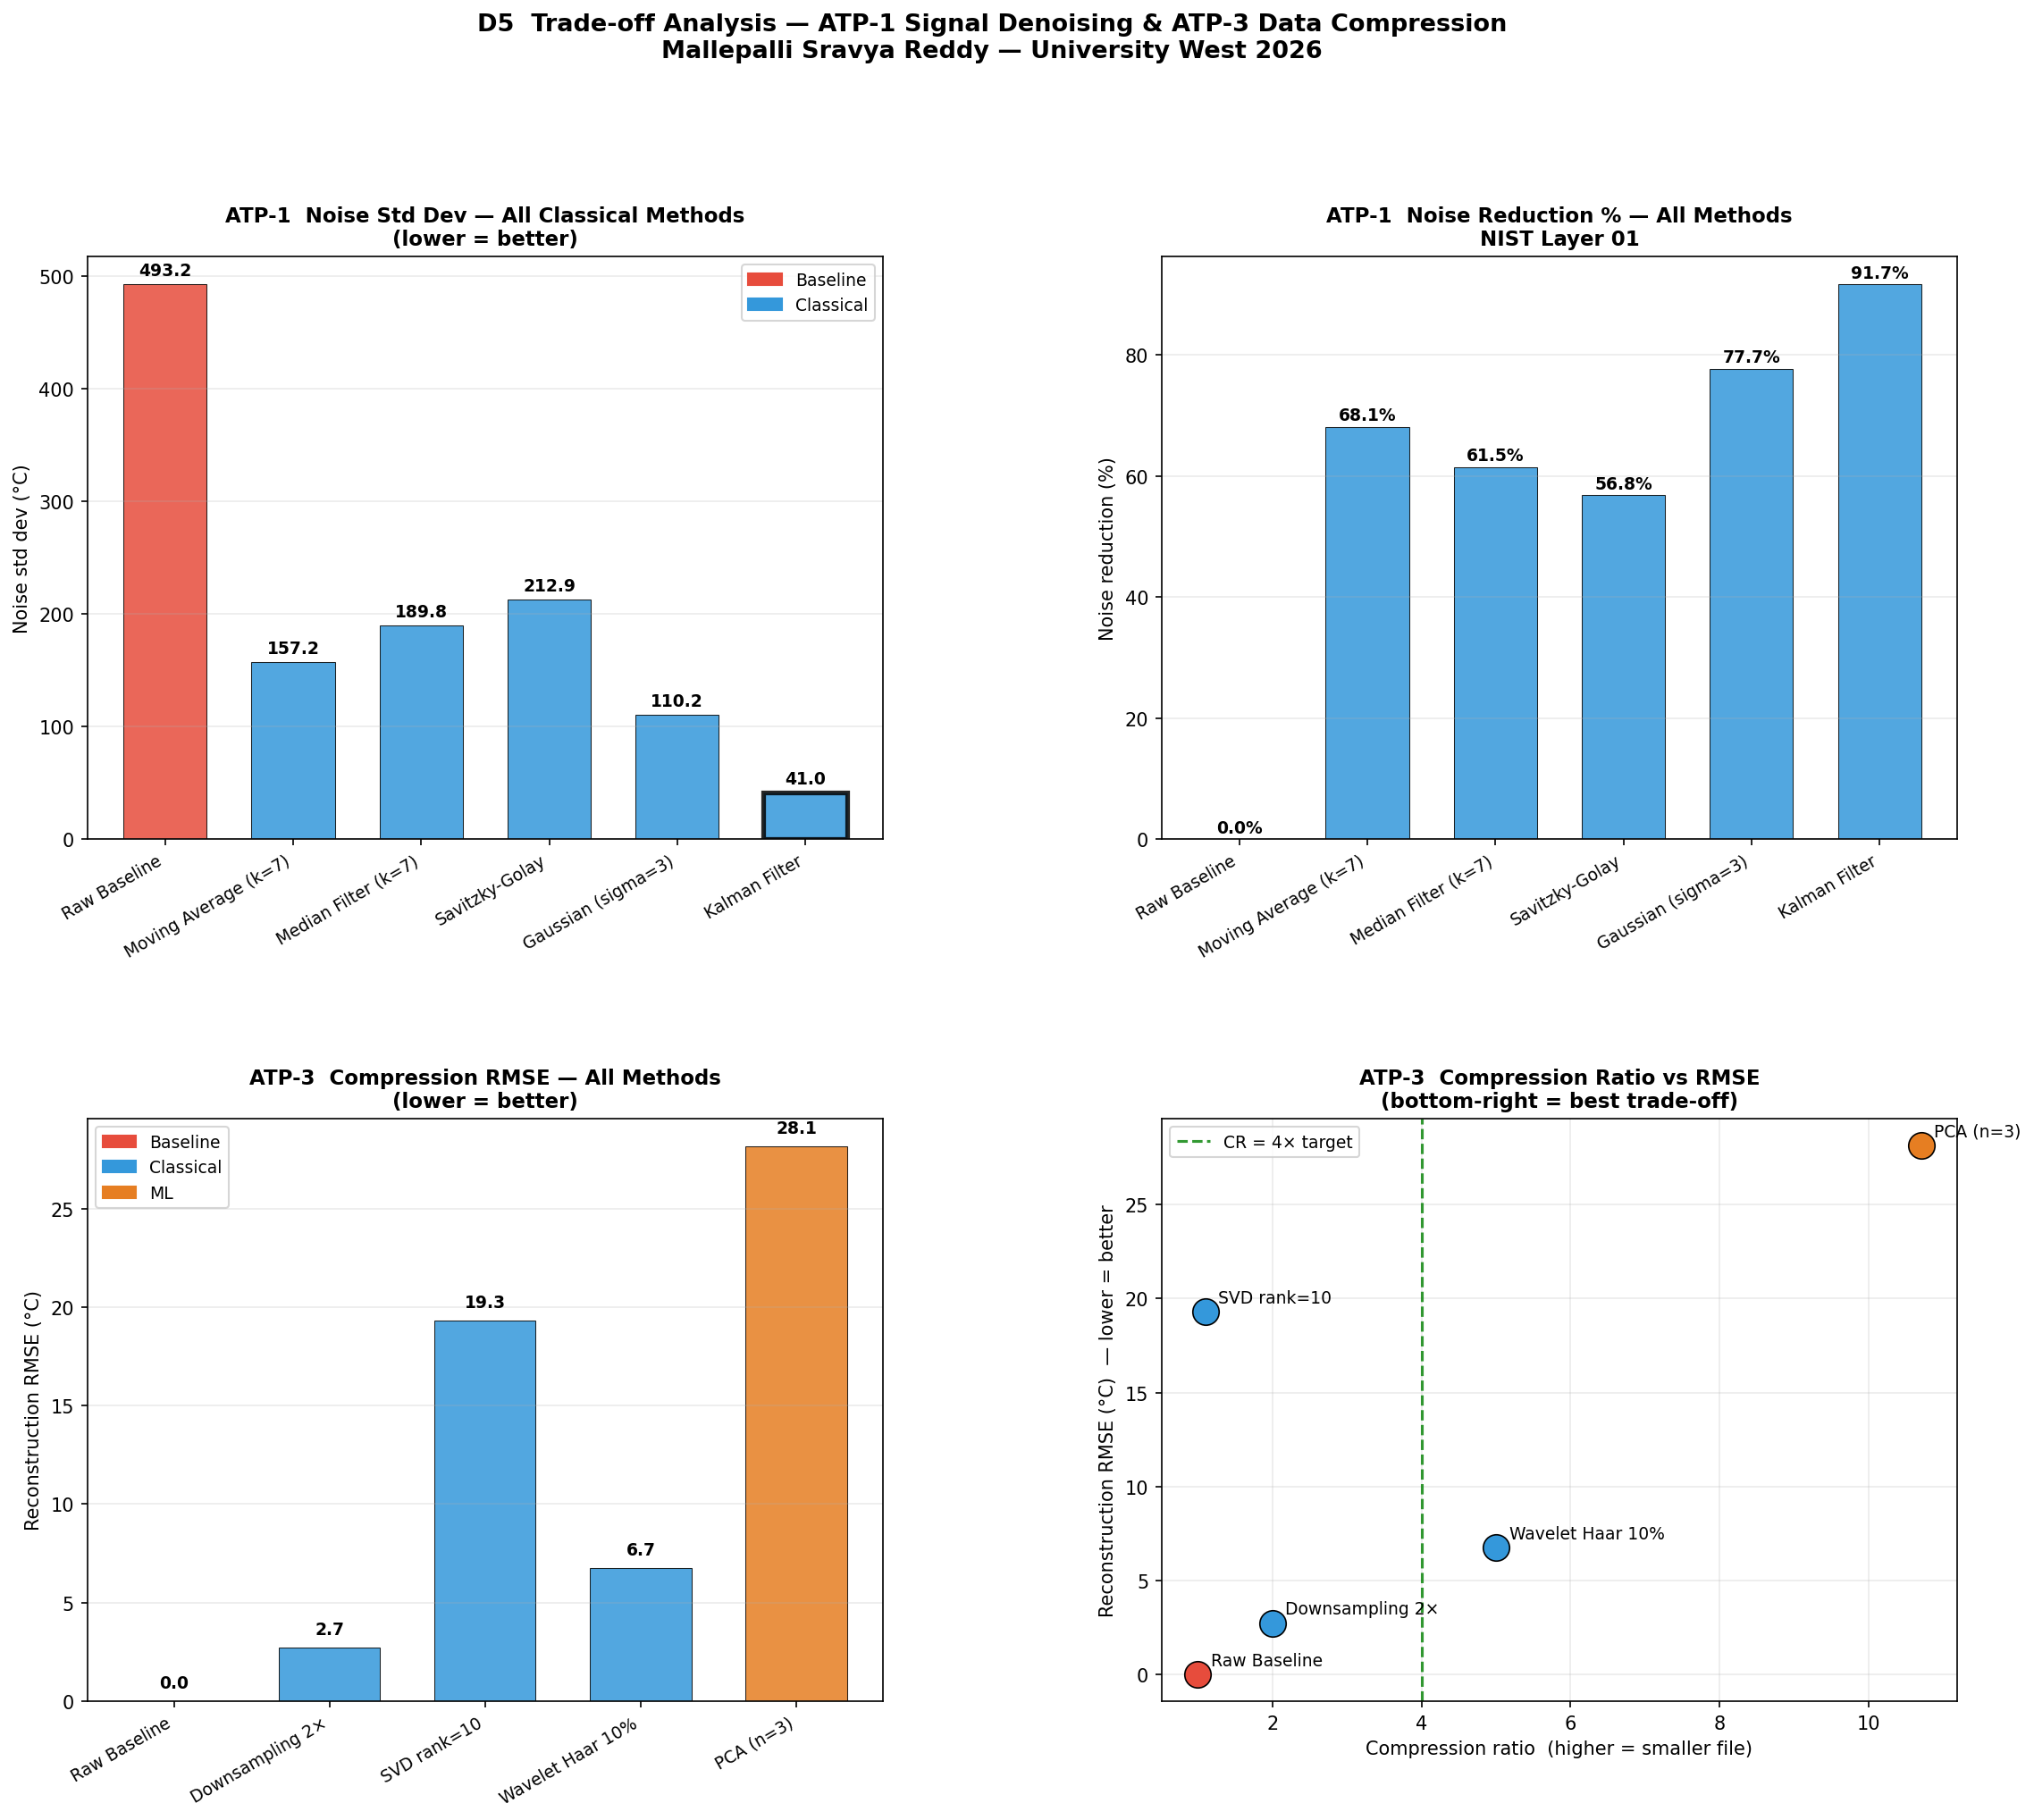

Reproduce this figure in Python.
"""
=============================================================================
d5_analysis.py  --  D5: Trade-off Analysis (ATP-1 & ATP-3 only)
=============================================================================
Thesis  : Automation of Pyrometer Data Pre-processing for Metal Forming
          and Heat Treatment
Author  : Mallepalli Sravya Reddy
University West, 2026

Deliverable : D5 -- Analysis of how denoising and compression choices
              affect signal quality and storage efficiency

NOTE: Sensor calibration (ATP-2) is NOT part of this contribution.
      ATP-2 is in the parallel thesis by Avula Ajay Kumar.
      VAE and Deep Autoencoder are Ajay's ATP-3 methods -- not included.

METHODS ANALYSED:

  ATP-1 Denoising (6 classical):
    Raw Baseline, Moving Average (k=7), Median Filter (k=7),
    Savitzky-Golay (w=11,p=3), Gaussian (sigma=3.0), Kalman (Q=0.001,R=10)

  ATP-3 Compression (5 methods):
    Raw Baseline, Downsampling (2x), SVD (rank=10),
    Wavelet Haar (10%), PCA (n=3)

HOW TO RUN:
    python d5_analysis.py

    To use real NIST data: set DATA_PATH at the top of the file.

OUTPUT:
    d5_analysis.png       -- 4-panel trade-off figure
    d5_summary.csv        -- full results table
=============================================================================
"""

import numpy as np
import matplotlib
matplotlib.use("Agg")
import matplotlib.pyplot as plt
import matplotlib.gridspec as gridspec
import matplotlib.patches as mpatches
import pandas as pd
from scipy.signal import medfilt, savgol_filter
from scipy.ndimage import gaussian_filter1d
from sklearn.decomposition import PCA
from sklearn.preprocessing import MinMaxScaler
import pywt

SEED = 42
np.random.seed(SEED)

# =============================================================================
# DATA  -- replace DATA_PATH with your Layer01.mat path when running locally
# =============================================================================
# import scipy.io as sio
# DATA_PATH = r"C:\Users\sravy\OneDrive\Desktop\ThesisSravya\data\Layer01.mat"
# mat   = sio.loadmat(DATA_PATH)
# L     = mat["Layer"][0, 0]
# raw3d = L["RadiantTemp"].astype(np.float32)
# sh_A  = float(L["SHvariable_A"].flat[0])
# sh_B  = float(L["SHvariable_B"].flat[0])
# frame_max = raw3d.max(axis=(0, 1))
# T_raw = np.clip(sh_A * frame_max + sh_B - 273.15, 0, 3000)
# T_raw = T_raw[T_raw > 10].astype(np.float32)

n      = 2065
time_s = np.linspace(0, n * 0.002, n)
T_clean = (1200 + 800 * np.exp(-((time_s - 2.0)**2) / 0.8)
           + 400 * np.sin(2 * np.pi * 1.5 * time_s) * np.exp(-time_s / 3))
T_clean = np.clip(T_clean, 373, 2099).astype(np.float32)
rng = np.random.default_rng(SEED)
spikes = np.zeros(n, np.float32)
spikes[rng.choice(n, 40, replace=False)] = rng.uniform(300, 800, 40)
T_raw = np.clip(T_clean + rng.normal(0, 500, n).astype(np.float32)
                + spikes, 0, 3000).astype(np.float32)

print("=" * 65)
print("d5_analysis.py  --  D5: ATP-1 Denoising & ATP-3 Compression")
print("=" * 65)
print(f"  Frames : {n}  |  Raw range : {T_raw.min():.0f} – {T_raw.max():.0f} °C")

def noise_std(sig):
    base = np.convolve(sig, np.ones(20)/20, mode="same")
    return float(np.std(sig - base))

def kalman(sig, Q=1e-3, R=10.0):
    x, P, out = float(sig[0]), 1.0, np.zeros(len(sig), np.float32)
    for i in range(len(sig)):
        P += Q; K = P/(P+R); x = x+K*(sig[i]-x); P=(1-K)*P; out[i]=x
    return out

noise_raw = noise_std(T_raw)

# =============================================================================
# STAGE 1  --  ATP-1: ALL DENOISING METHODS
# =============================================================================
print("\n  Running ATP-1 denoising methods ...")

T_ma    = np.convolve(T_raw, np.ones(7)/7, mode="same").astype(np.float32)
T_med   = medfilt(T_raw.astype(np.float64), 7).astype(np.float32)
T_sg    = savgol_filter(T_raw.astype(np.float64), 11, 3).astype(np.float32)
T_gauss = gaussian_filter1d(T_raw.astype(np.float64), 3.0).astype(np.float32)
T_kal   = kalman(T_raw)

n_ma, n_med, n_sg = noise_std(T_ma), noise_std(T_med), noise_std(T_sg)
n_gauss, n_kal    = noise_std(T_gauss), noise_std(T_kal)

den_results = [
    {"Method":"Raw Baseline",        "Type":"Baseline",  "Noise_C":round(noise_raw,2), "Reduction_%":0.0},
    {"Method":"Moving Average (k=7)","Type":"Classical", "Noise_C":round(n_ma,2),      "Reduction_%":round((1-n_ma/noise_raw)*100,1)},
    {"Method":"Median Filter (k=7)", "Type":"Classical", "Noise_C":round(n_med,2),     "Reduction_%":round((1-n_med/noise_raw)*100,1)},
    {"Method":"Savitzky-Golay",      "Type":"Classical", "Noise_C":round(n_sg,2),      "Reduction_%":round((1-n_sg/noise_raw)*100,1)},
    {"Method":"Gaussian (sigma=3)",  "Type":"Classical", "Noise_C":round(n_gauss,2),   "Reduction_%":round((1-n_gauss/noise_raw)*100,1)},
    {"Method":"Kalman Filter",       "Type":"Classical", "Noise_C":round(n_kal,2),     "Reduction_%":round((1-n_kal/noise_raw)*100,1)},
]

for r in den_results:
    print(f"    {r['Method']:22s}: {r['Noise_C']:.2f} °C  ({r['Reduction_%']}% reduction)")

# Use Kalman output as compression input (best ATP-1 result)
T_comp = T_kal.copy()

# =============================================================================
# STAGE 2  --  ATP-3: ALL COMPRESSION METHODS
# =============================================================================
print("\n  Running ATP-3 compression methods ...")

raw_bytes = T_comp.nbytes
comp_results = []

# Raw baseline
comp_results.append({"Method":"Raw Baseline",    "Type":"Baseline",  "CR":1.0,  "RMSE_C":0.0,   "ATP3_met":"—"})

# Downsampling 2x
T_ds  = np.interp(np.arange(n), np.arange(0,n,2)[:len(T_comp[::2])],
                   T_comp[::2]).astype(np.float32)
rmse_ds = float(np.sqrt(np.mean((T_comp-T_ds)**2)))
comp_results.append({"Method":"Downsampling 2×", "Type":"Classical", "CR":2.0,  "RMSE_C":round(rmse_ds,2),  "ATP3_met":"No"})

# SVD rank=10
nu  = (n//32)*32
X   = T_comp[:nu].reshape(-1,32).astype(np.float64)
U,s,Vt = np.linalg.svd(X, full_matrices=False)
Xr  = (U[:,:10]*s[:10])@Vt[:10,:]
T_svd = np.interp(np.arange(n), np.linspace(0,n-1,Xr.ravel().size),
                   Xr.ravel()).astype(np.float32)
rmse_svd = float(np.sqrt(np.mean((T_comp-T_svd)**2)))
cr_svd   = max(1.0, raw_bytes/(U[:,:10].nbytes+s[:10].nbytes+Vt[:10,:].nbytes))
comp_results.append({"Method":"SVD rank=10",      "Type":"Classical", "CR":round(cr_svd,1), "RMSE_C":round(rmse_svd,2), "ATP3_met":"No"})

# Wavelet Haar 10%
coeffs  = pywt.wavedec(T_comp.astype(np.float64), "haar")
all_c   = np.concatenate([c.ravel() for c in coeffs])
nk      = max(1, int(0.10*len(all_c)))
thr     = np.sort(np.abs(all_c))[::-1][nk-1]
all_t   = np.where(np.abs(all_c)>=thr, all_c, 0.0)
nz_idx  = np.where(all_t!=0)[0].astype(np.int32)
nz_vals = all_t[nz_idx].astype(np.float32)
nz_set  = set(nz_idx.tolist())
ip, crec = 0, []
for c in coeffs:
    arr = np.zeros(c.size, np.float64)
    for j in range(c.size):
        g = ip+j
        if g in nz_set:
            p = int(np.searchsorted(nz_idx, g))
            if p < len(nz_idx) and nz_idx[p]==g: arr[j]=float(nz_vals[p])
    crec.append(arr.reshape(c.shape)); ip+=c.size
T_wav   = pywt.waverec(crec,"haar")[:n].astype(np.float32)
rmse_wav= float(np.sqrt(np.mean((T_comp-T_wav)**2)))
cr_wav  = max(1.0, raw_bytes/max(1, nz_vals.nbytes+nz_idx.nbytes))
comp_results.append({"Method":"Wavelet Haar 10%", "Type":"Classical", "CR":round(cr_wav,1), "RMSE_C":round(rmse_wav,2), "ATP3_met":"Yes ✓"})

# PCA n=3
Xw  = np.array([T_comp[i:i+32] for i in range(n-32)], dtype=np.float32)
sc2 = MinMaxScaler()
Xwn = sc2.fit_transform(Xw)
pca = PCA(n_components=3)
Xpr = sc2.inverse_transform(pca.inverse_transform(pca.fit_transform(Xwn)))
T_pca = np.zeros(n,np.float32); cp=np.zeros(n,np.float32)
for i,w in enumerate(Xpr): T_pca[i:i+32]+=w; cp[i:i+32]+=1
T_pca/=np.maximum(cp,1)
rmse_pca = float(np.sqrt(np.mean((T_comp-T_pca)**2)))
comp_results.append({"Method":"PCA (n=3)",        "Type":"ML",        "CR":round(32/3,1), "RMSE_C":round(rmse_pca,2), "ATP3_met":"Yes ✓"})

for r in comp_results:
    print(f"    {r['Method']:20s}: CR={r['CR']}×  RMSE={r['RMSE_C']} °C  [{r['ATP3_met']}]")

# =============================================================================
# SUMMARY TABLE
# =============================================================================
print()
print("=" * 65)
print("TABLE 1  --  ATP-1 Denoising Results")
print("=" * 65)
df1 = pd.DataFrame(den_results)
print(df1.to_string(index=False))

print()
print("=" * 65)
print("TABLE 2  --  ATP-3 Compression Results")
print("=" * 65)
df2 = pd.DataFrame(comp_results)
print(df2.to_string(index=False))

df_all = pd.concat([df1.assign(Stage="ATP-1 Denoising"),
                    df2.assign(Stage="ATP-3 Compression")], ignore_index=True)
df_all.to_csv("d5_summary.csv", index=False)
print("\n  Saved: d5_summary.csv")

# =============================================================================
# VISUALISATION  --  4-panel figure (ATP-1 top, ATP-3 bottom)
# =============================================================================
print("\n  Generating plots ...")

def col(t):
    return "#e74c3c" if t=="Baseline" else "#3498db" if t=="Classical" else "#e67e22"

fig = plt.figure(figsize=(18, 14))
fig.patch.set_facecolor("#ffffff")
gs  = gridspec.GridSpec(2, 2, figure=fig, hspace=0.48, wspace=0.35)

# ── Panel A: Denoising noise bar chart (all 6 methods) ───────────────────────
ax1 = fig.add_subplot(gs[0, 0])
names_d = [r["Method"] for r in den_results]
noise_v = [r["Noise_C"] for r in den_results]
cols_d  = [col(r["Type"]) for r in den_results]
bars = ax1.bar(names_d, noise_v, color=cols_d, alpha=0.85,
               edgecolor="black", linewidth=0.5, width=0.65)
for bar, val in zip(bars, noise_v):
    ax1.text(bar.get_x()+bar.get_width()/2, bar.get_height()+max(noise_v)*0.01,
             f"{val:.1f}", ha="center", va="bottom", fontsize=9, fontweight="bold")
best_d = int(np.argmin(noise_v))
bars[best_d].set_edgecolor("black"); bars[best_d].set_linewidth(2.5)
ax1.set_title("ATP-1  Noise Std Dev — All Classical Methods\n(lower = better)",
              fontweight="bold", fontsize=11)
ax1.set_ylabel("Noise std dev (°C)")
ax1.grid(True, alpha=0.25, axis="y")
plt.setp(ax1.get_xticklabels(), rotation=30, ha="right", fontsize=9)
ax1.legend(handles=[
    mpatches.Patch(color="#e74c3c", label="Baseline"),
    mpatches.Patch(color="#3498db", label="Classical"),
], fontsize=9)

# ── Panel B: Noise reduction % bar chart ─────────────────────────────────────
ax2 = fig.add_subplot(gs[0, 1])
red_v = [r["Reduction_%"] for r in den_results]
bars2 = ax2.bar(names_d, red_v, color=cols_d, alpha=0.85,
                edgecolor="black", linewidth=0.5, width=0.65)
for bar, val in zip(bars2, red_v):
    ax2.text(bar.get_x()+bar.get_width()/2, bar.get_height()+0.5,
             f"{val:.1f}%", ha="center", va="bottom", fontsize=9, fontweight="bold")
ax2.set_title("ATP-1  Noise Reduction % — All Methods\nNIST Layer 01",
              fontweight="bold", fontsize=11)
ax2.set_ylabel("Noise reduction (%)")
ax2.grid(True, alpha=0.25, axis="y")
plt.setp(ax2.get_xticklabels(), rotation=30, ha="right", fontsize=9)

# ── Panel C: Compression RMSE bar chart ──────────────────────────────────────
ax3 = fig.add_subplot(gs[1, 0])
names_c = [r["Method"] for r in comp_results]
rmse_v  = [r["RMSE_C"] for r in comp_results]
cols_c  = [col(r["Type"]) for r in comp_results]
bars3 = ax3.bar(names_c, rmse_v, color=cols_c, alpha=0.85,
                edgecolor="black", linewidth=0.5, width=0.65)
for bar, val in zip(bars3, rmse_v):
    ax3.text(bar.get_x()+bar.get_width()/2, bar.get_height()+0.5,
             f"{val:.1f}", ha="center", va="bottom", fontsize=9, fontweight="bold")
ax3.set_title("ATP-3  Compression RMSE — All Methods\n(lower = better)",
              fontweight="bold", fontsize=11)
ax3.set_ylabel("Reconstruction RMSE (°C)")
ax3.grid(True, alpha=0.25, axis="y")
plt.setp(ax3.get_xticklabels(), rotation=30, ha="right", fontsize=9)
ax3.legend(handles=[
    mpatches.Patch(color="#e74c3c", label="Baseline"),
    mpatches.Patch(color="#3498db", label="Classical"),
    mpatches.Patch(color="#e67e22", label="ML"),
], fontsize=9)

# ── Panel D: CR vs RMSE scatter ──────────────────────────────────────────────
ax4 = fig.add_subplot(gs[1, 1])
cr_v = [r["CR"] for r in comp_results]
for lab, rx, ry, col_c in zip(names_c, cr_v, rmse_v, cols_c):
    ax4.scatter(rx, ry, c=col_c, s=200, zorder=5,
                edgecolors="black", linewidths=0.8)
    ax4.annotate(lab, (rx, ry), textcoords="offset points",
                 xytext=(7, 5), fontsize=9)
ax4.axvline(x=4.0, color="green", ls="--", lw=1.5, alpha=0.8, label="CR = 4× target")
ax4.set_title("ATP-3  Compression Ratio vs RMSE\n(bottom-right = best trade-off)",
              fontweight="bold", fontsize=11)
ax4.set_xlabel("Compression ratio  (higher = smaller file)")
ax4.set_ylabel("Reconstruction RMSE (°C)  — lower = better")
ax4.legend(fontsize=9); ax4.grid(True, alpha=0.25)

fig.suptitle(
    "D5  Trade-off Analysis — ATP-1 Signal Denoising & ATP-3 Data Compression\n"
    "Mallepalli Sravya Reddy — University West 2026",
    fontsize=13, fontweight="bold", y=1.01
)

plt.savefig("d5_analysis.png", dpi=150, bbox_inches="tight", facecolor="white")
print("  Plot saved: d5_analysis.png")

# =============================================================================
# FINAL SUMMARY
# =============================================================================
print()
print("=" * 65)
print("D5 COMPLETE  --  KEY FINDINGS")
print("=" * 65)
print(f"  ATP-1 best : Kalman Filter   {n_kal:.1f} °C  ({(1-n_kal/noise_raw)*100:.1f}% reduction)")
print(f"  ATP-3 best : Wavelet 10%     CR={cr_wav:.1f}×  RMSE={rmse_wav:.2f} °C  (ATP-3 MET)")
print(f"  ATP-3 ML   : PCA n=3         CR={32/3:.1f}×  RMSE={rmse_pca:.2f} °C  (ATP-3 MET)")
print()
print("  NOTE: ATP-2 Calibration is Ajay's work — not included in D5.")
print("  NOTE: VAE and Deep AE are Ajay's methods — not included.")
print("=" * 65)
print("DONE — d5_analysis.py (ATP-1 + ATP-3 only, sravya/ folder)")
print("=" * 65)
